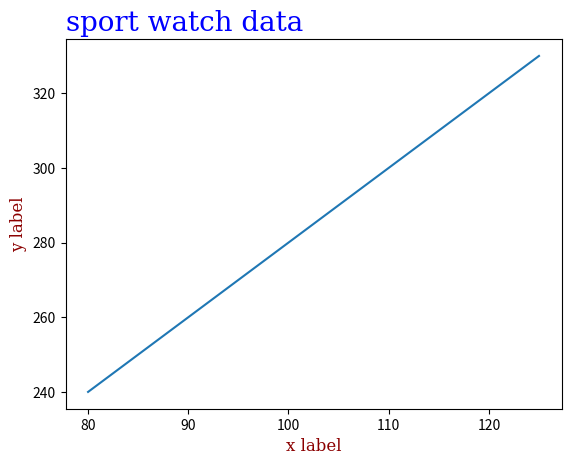

The matplotlib source for this figure:
import numpy as np 
import matplotlib.pyplot as plt

# css for label and title value.
font1 = {'family':'serif','color':'blue','size':20}
font2 = {'family':'serif','color':'darkred','size':15}

x = np.array([80, 85, 90, 95, 100, 105, 110, 115, 120, 125])
y = np.array([240, 250, 260, 270, 280, 290, 300, 310, 320, 330])

plt.plot(x,y)

plt.title('sport watch data', loc='left',fontdict = font1)   # it can show the title of the graph. 'loc' is Legal values are: 'left', 'right', and 'center'. Default value is 'center'.
plt.xlabel('x label',fontsize=12,fontdict = font2)       # it can show the x label name
plt.ylabel('y label',fontsize=12,fontdict = font2)       # it can show the y label name

# You can use the fontdict parameter in xlabel(), ylabel(), and title() to set font properties for the title and labels.

plt.show()

